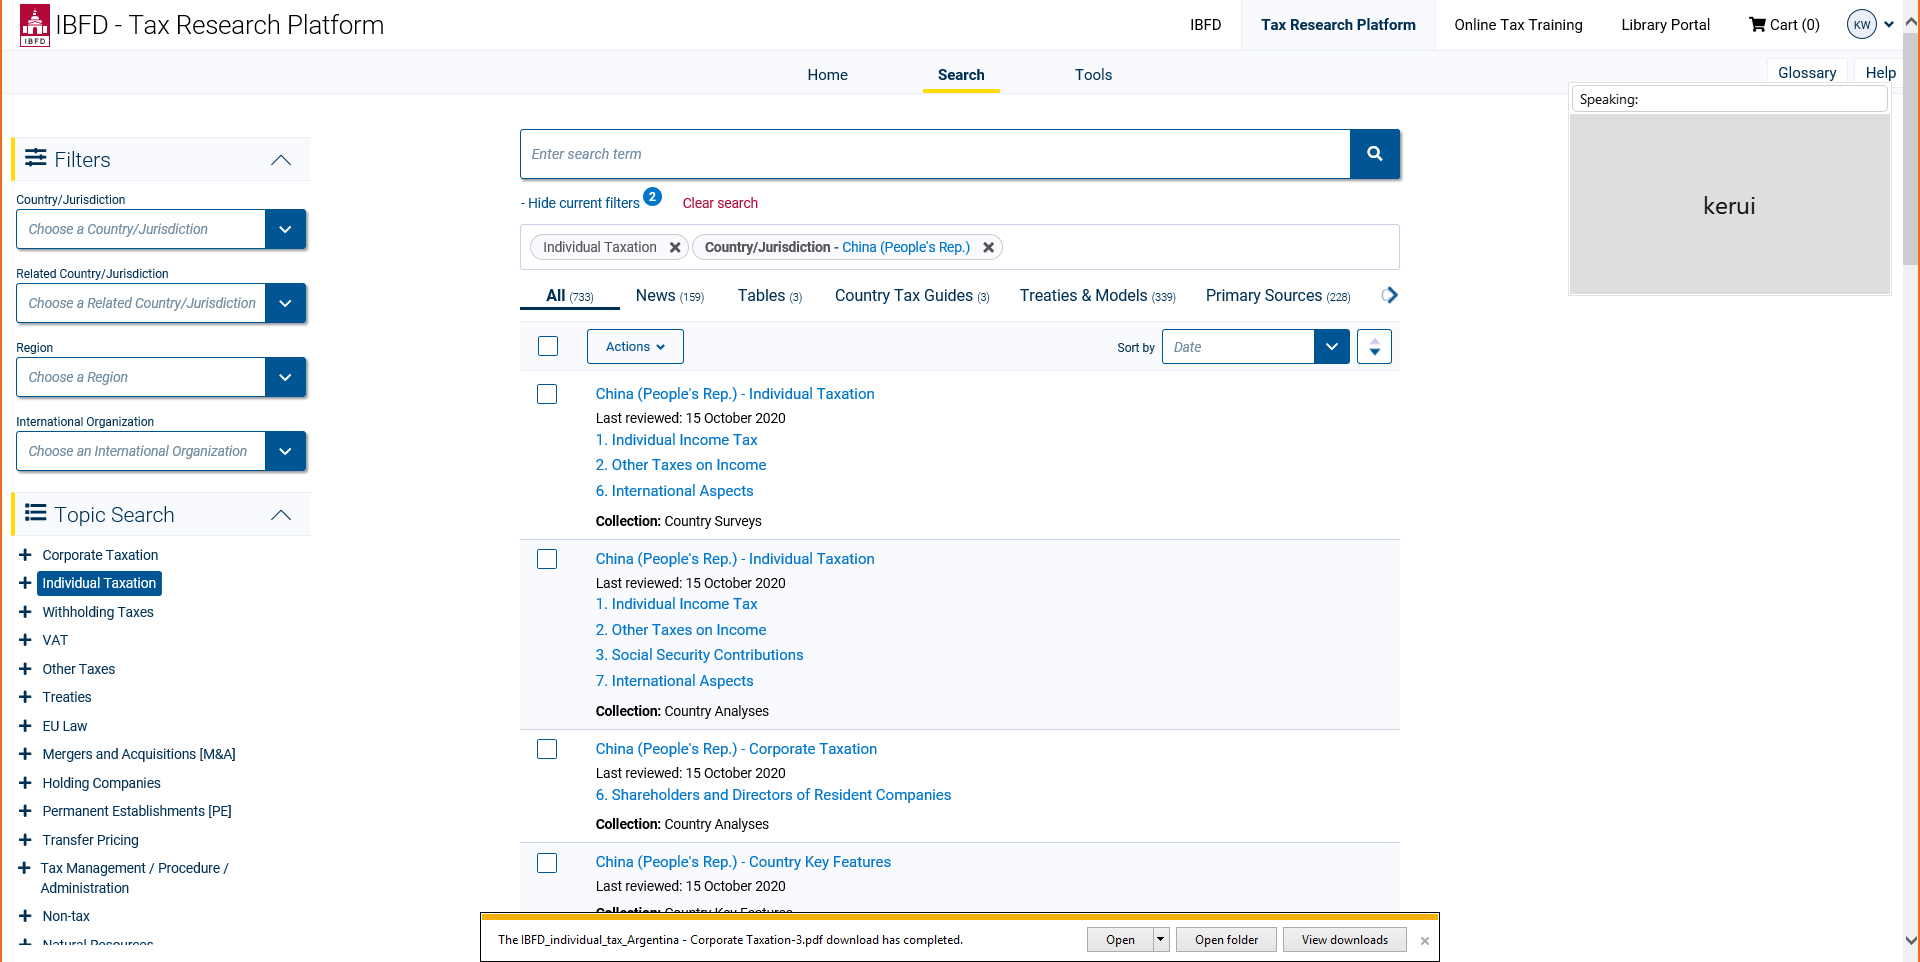
Task: Robotic Enterprise Framework
Workflow: GetResTabCount

Step 1: Attach Browser 'Search Ta Page' in window 'Search - Tax Research Platform - IBFD'

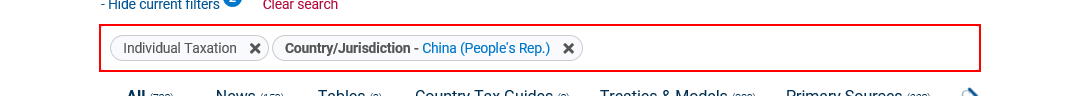
Step 2: get-text from the element